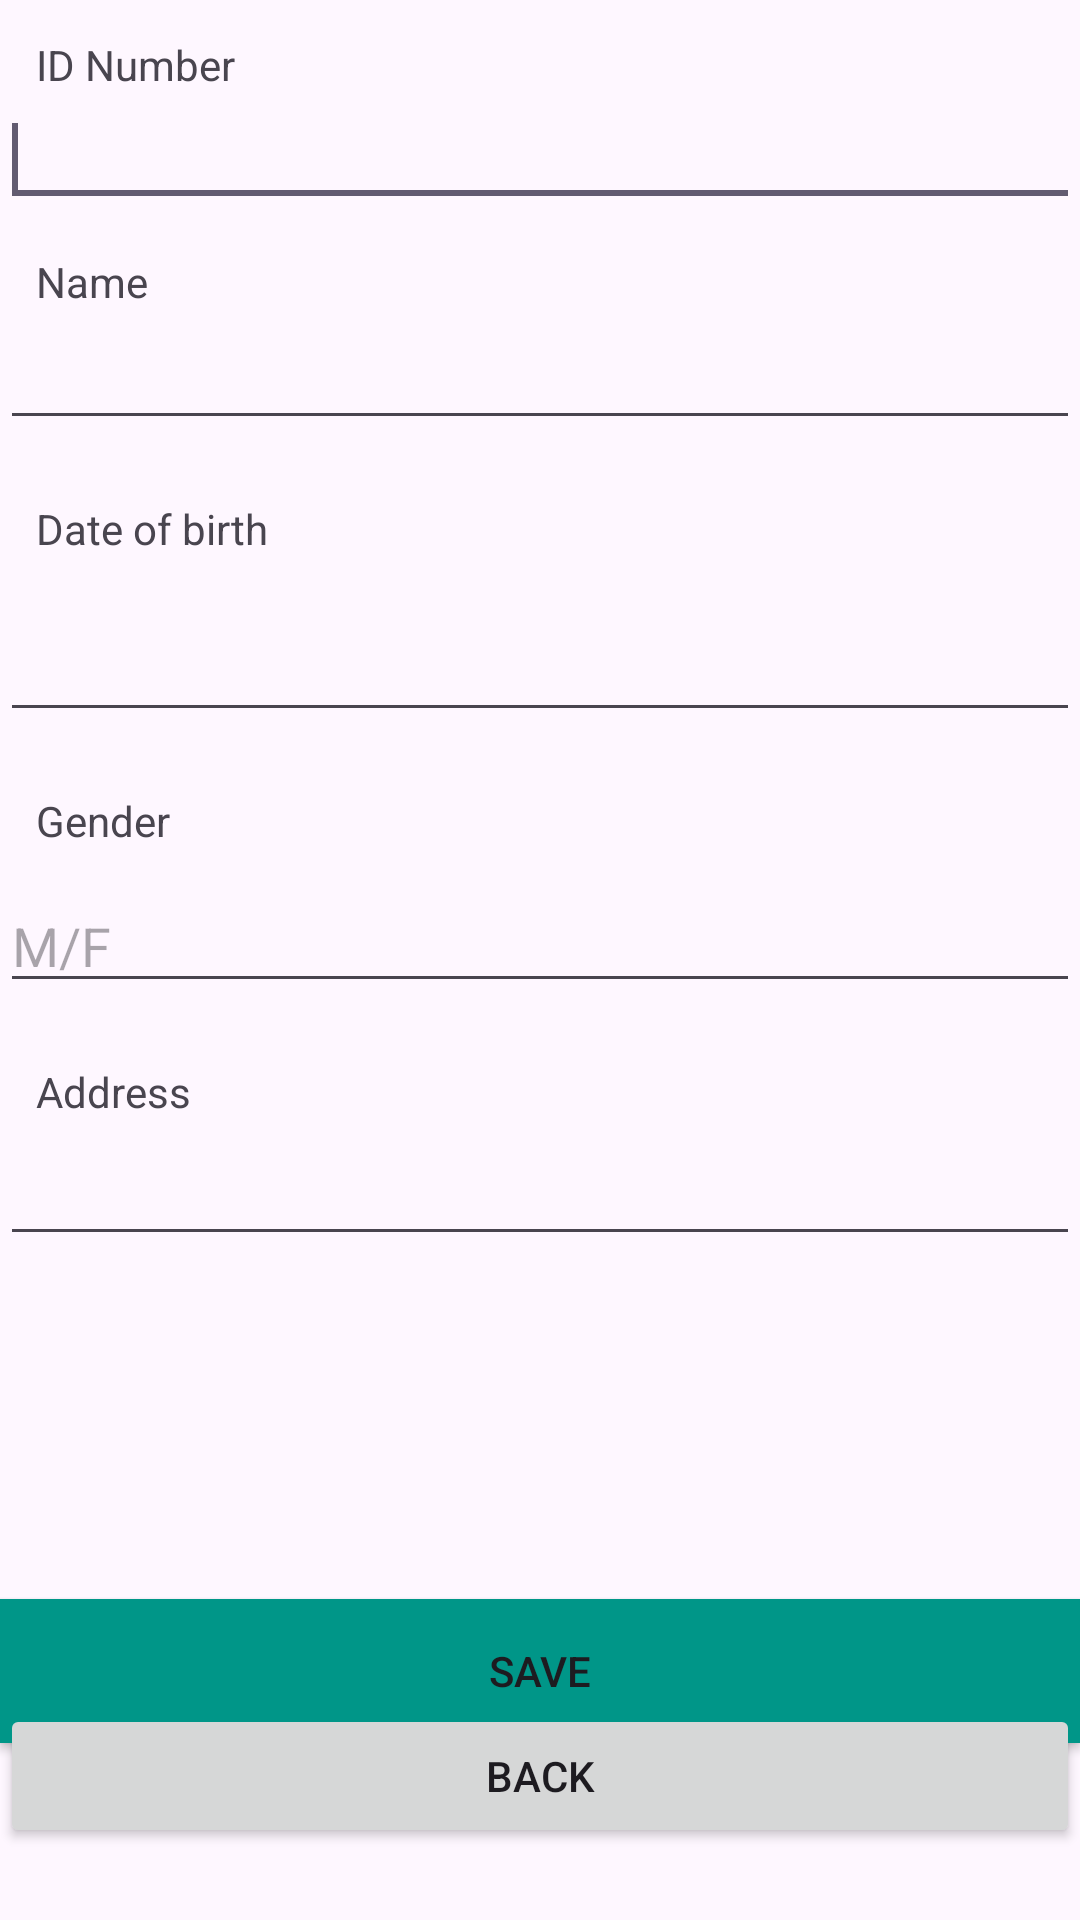

The Android layout XML behind this screen, and the referenced resources:
<!-- AndroidManifest.xml: application theme Theme.ICT602CDCS2703B_LAB3_Haidah -->
<!-- res/layout/activity_create_biodata.xml -->
<?xml version="1.0" encoding="utf-8"?>
<androidx.constraintlayout.widget.ConstraintLayout xmlns:android="http://schemas.android.com/apk/res/android"
    xmlns:app="http://schemas.android.com/apk/res-auto"
    xmlns:tools="http://schemas.android.com/tools"
    android:layout_width="match_parent"
    android:layout_height="match_parent"
    tools:context=".CreateBiodataActivity">

    <EditText
        android:id="@+id/editText1"
        android:layout_width="0dp"
        android:layout_height="wrap_content"
        android:layout_below="@+id/textView1"
        android:layout_alignLeft="@+id/textView1"
        android:inputType="number"
        android:maxLength="10"
        app:layout_constraintEnd_toEndOf="parent"
        app:layout_constraintStart_toStartOf="parent"
        app:layout_constraintTop_toBottomOf="@+id/textView1">
        <requestFocus />
    </EditText>

    <TextView
        android:id="@+id/textView1"
        android:layout_width="wrap_content"
        android:layout_height="wrap_content"
        android:layout_alignParentLeft="true"
        android:layout_alignParentTop="true"
        android:layout_marginStart="12dp"
        android:layout_marginLeft="12dp"
        android:layout_marginTop="12dp"
        android:text="ID Number"
        app:layout_constraintStart_toStartOf="@+id/editText1"
        app:layout_constraintTop_toTopOf="parent" />

    <TextView
        android:id="@+id/textView2"
        android:layout_width="wrap_content"
        android:layout_height="wrap_content"
        android:layout_below="@+id/editText1"
        android:layout_alignLeft="@+id/editText1"
        android:layout_marginStart="12dp"
        android:layout_marginLeft="12dp"
        android:layout_marginTop="12dp"
        android:text="Name"
        app:layout_constraintStart_toStartOf="@+id/editText2"
        app:layout_constraintTop_toBottomOf="@+id/editText1" />

    <EditText
        android:id="@+id/editText2"
        android:layout_width="0dp"
        android:layout_height="wrap_content"
        android:layout_below="@+id/textView2"
        android:layout_alignLeft="@+id/textView2"
        android:layout_marginTop="2dp"
        android:inputType="text"
        android:maxLength="20"
        app:layout_constraintEnd_toEndOf="parent"
        app:layout_constraintStart_toStartOf="parent"
        app:layout_constraintTop_toBottomOf="@+id/textView2"
        />

    <TextView
        android:id="@+id/textView3"
        android:layout_width="wrap_content"
        android:layout_height="wrap_content"
        android:layout_below="@+id/editText2"
        android:layout_alignLeft="@+id/editText2"
        android:layout_marginStart="12dp"
        android:layout_marginLeft="12dp"
        android:layout_marginTop="20dp"
        android:text="Date of birth"
        app:layout_constraintStart_toStartOf="parent"
        app:layout_constraintTop_toBottomOf="@+id/editText2" />

    <EditText
        android:id="@+id/editText3"
        android:layout_width="0dp"
        android:layout_height="wrap_content"
        android:layout_below="@+id/textView3"
        android:layout_alignLeft="@+id/textView3"
        android:layout_marginTop="17dp"
        android:inputType="date"
        app:layout_constraintEnd_toEndOf="parent"
        app:layout_constraintHorizontal_bias="0.0"
        app:layout_constraintStart_toStartOf="parent"
        app:layout_constraintTop_toBottomOf="@+id/textView3" />

    <TextView
        android:id="@+id/textView4"
        android:layout_width="wrap_content"
        android:layout_height="wrap_content"
        android:layout_below="@+id/editText3"
        android:layout_alignLeft="@+id/editText3"
        android:layout_marginStart="12dp"
        android:layout_marginLeft="12dp"
        android:layout_marginTop="20dp"
        android:text="Gender"
        app:layout_constraintStart_toStartOf="parent"
        app:layout_constraintTop_toBottomOf="@+id/editText3" />

    <EditText
        android:id="@+id/editText4"
        android:layout_width="0dp"
        android:layout_height="wrap_content"
        android:layout_below="@+id/textView4"
        android:layout_alignLeft="@+id/textView4"
        android:layout_marginTop="10dp"
        android:hint="M/F"
        android:inputType="text"
        android:maxLength="1"
        app:layout_constraintEnd_toEndOf="parent"
        app:layout_constraintStart_toStartOf="parent"
        app:layout_constraintTop_toBottomOf="@+id/textView4" />

    <TextView
        android:id="@+id/textView5"
        android:layout_width="wrap_content"
        android:layout_height="wrap_content"
        android:layout_below="@+id/editText4"
        android:layout_alignLeft="@+id/editText4"
        android:layout_marginStart="12dp"
        android:layout_marginLeft="12dp"
        android:layout_marginTop="20dp"
        android:text="Address"
        app:layout_constraintStart_toStartOf="parent"
        app:layout_constraintTop_toBottomOf="@+id/editText4" />

    <EditText
        android:id="@+id/editText5"
        android:layout_width="0dp"
        android:layout_height="wrap_content"
        android:layout_below="@+id/textView5"
        android:layout_alignLeft="@+id/textView5"
        android:layout_marginTop="4dp"
        app:layout_constraintEnd_toEndOf="parent"
        app:layout_constraintHorizontal_bias="0.0"
        app:layout_constraintStart_toStartOf="parent"
        app:layout_constraintTop_toBottomOf="@+id/textView5" />

    <Button
        android:id="@+id/button1"
        android:layout_width="0dp"
        android:layout_height="wrap_content"
        android:layout_alignLeft="@+id/editText5"
        android:layout_alignParentBottom="true"
        android:layout_marginTop="149dp"
        android:layout_marginBottom="22dp"
        android:background="#009688"
        android:text="SAVE"
        app:layout_constraintBottom_toTopOf="@+id/button2"
        app:layout_constraintEnd_toEndOf="parent"
        app:layout_constraintHorizontal_bias="0.0"
        app:layout_constraintStart_toStartOf="parent"
        app:layout_constraintTop_toBottomOf="@+id/editText5" />

    <Button
        android:id="@+id/button2"
        android:layout_width="0dp"
        android:layout_height="wrap_content"
        android:layout_alignEnd="@+id/editText5"
        android:layout_alignRight="@+id/editText5"
        android:layout_alignParentBottom="true"
        android:layout_marginBottom="24dp"
        android:text="BACK"
        app:layout_constraintBottom_toBottomOf="parent"
        app:layout_constraintEnd_toEndOf="parent"
        app:layout_constraintHorizontal_bias="0.0"
        app:layout_constraintStart_toStartOf="parent" />





</androidx.constraintlayout.widget.ConstraintLayout>
<!-- resources referenced by this layout -->
<resources>
  <style name="Theme.ICT602CDCS2703B_LAB3_Haidah" parent="Base.Theme.ICT602CDCS2703B_LAB3_Haidah" />
  <style name="Base.Theme.ICT602CDCS2703B_LAB3_Haidah" parent="Theme.Material3.DayNight.NoActionBar">
          
          
      </style>
</resources>
